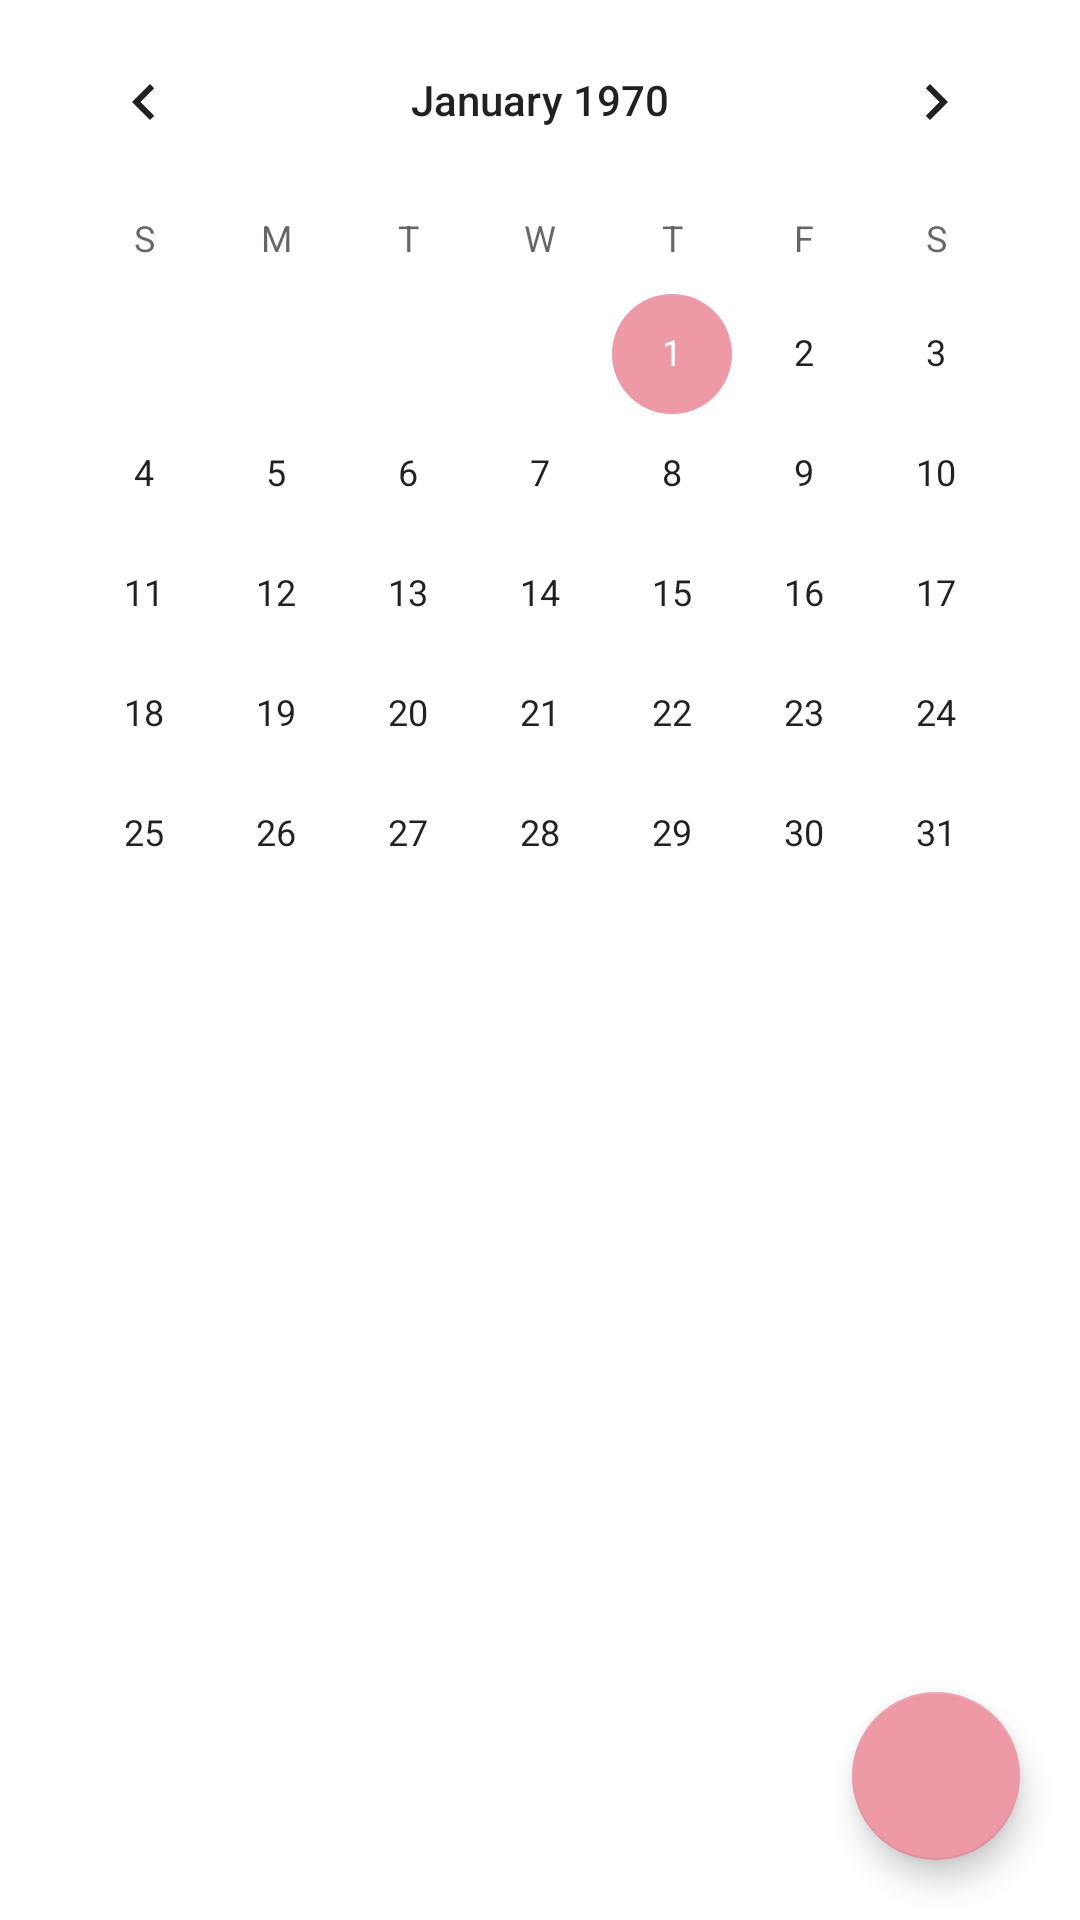

Android layout source for this screen:
<!-- AndroidManifest.xml: application theme Theme.BasicTodoList -->
<!-- res/layout/activity_calendar.xml -->
<?xml version="1.0" encoding="utf-8"?>
<androidx.constraintlayout.widget.ConstraintLayout xmlns:android="http://schemas.android.com/apk/res/android"
    xmlns:app="http://schemas.android.com/apk/res-auto"
    xmlns:tools="http://schemas.android.com/tools"
    android:layout_width="match_parent"
    android:layout_height="match_parent"
    tools:context=".CalendarActivity">
    <CalendarView
        android:id="@+id/calendarView"
        android:layout_width="wrap_content"
        android:layout_height="wrap_content"
        app:layout_constraintEnd_toEndOf="parent"
        app:layout_constraintHorizontal_bias="0.5"
        app:layout_constraintStart_toStartOf="parent"
        app:layout_constraintTop_toTopOf="parent" />
    <com.google.android.material.floatingactionbutton.FloatingActionButton
        android:id="@+id/return_list"
        android:layout_width="wrap_content"
        android:layout_height="wrap_content"
        android:layout_margin="20dp"
        android:src="@drawable/ic_return"
        app:tint="@color/white"
        app:layout_constraintBottom_toBottomOf="parent"
        app:layout_constraintEnd_toEndOf="parent"
        />

</androidx.constraintlayout.widget.ConstraintLayout>
<!-- resources referenced by this layout -->
<resources>
  <color name="white">#0B0A0A</color>
  <style name="Theme.BasicTodoList" parent="Theme.MaterialComponents.DayNight.DarkActionBar">
          
          <item name="colorPrimary">@color/purple_500</item>
          <item name="colorPrimaryVariant">@color/purple_700</item>
          <item name="colorOnPrimary">@color/white</item>
          
          <item name="colorSecondary">@color/teal_200</item>
          <item name="colorSecondaryVariant">@color/teal_700</item>
          <item name="colorOnSecondary">@color/black</item>
          
          <item name="android:statusBarColor" tools:targetApi="l">?attr/colorPrimaryVariant</item>
          
      </style>
  <color name="purple_500">#F0BB99</color>
  <color name="purple_700">#AAE9E0</color>
  <color name="teal_200">#ED99A6</color>
  <color name="teal_700">#FF018786</color>
  <color name="black">#FF000000</color>
</resources>
